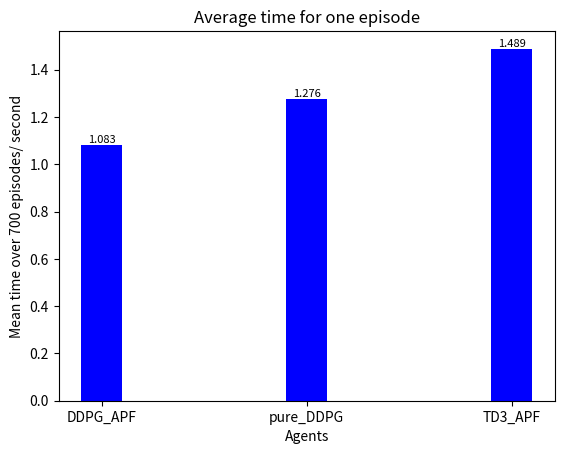

Recreate this plot in Python. (Note: this script raises an exception after producing the figure.)
import numpy as np
import matplotlib.pyplot as plt

instances = ['(1)','(2)','(3)','(4)','(5)','(6)','(7)','(8)','(9)','(10)','(11)','(12)']


# average time

x = np.arange(len(instances))
width = 0.2
d = x
p = x + width
t = x + 2*width
apf = x - width

model = ['DDPG_APF', 'pure_DDPG', 'TD3_APF']
time = [1.083, 1.276, 1.489]
plt.bar(model, time, width=width, color='blue', label='DDPG_APF')
for i in range(len(model)):
    plt.text(model[i], time[i], time[i], va="bottom",ha="center",fontsize=8)
title1 = 'Average time for one episode'
plt.title(title1)
plt.xlabel('Agents')
plt.ylabel('Mean time over 700 episodes/ second')
fig_path = 'result/' + 'average time' + '.png'
plt.savefig(fig_path)
plt.close()


DDPG = [86,119,180,236,113,149,248,125,150,168,156,415]  #[86,162,125,150,168,156,236,248,113,180,415,149]
TD3 = [189,162,194,257,576,629,660,700,700,700,700,700]  #[189,119,700,700,700,700,227,660,160,174,700,629]
pure = [133,418,259,284,700,182,222,170,227,160,196,585] #[133,418,170,227,160,196,284,222,700,259,585,182]
plt.bar(d, DDPG, width=width, color='crimson', label='DDPG_APF')
plt.bar(p, pure, width=width, color='darkgray', label='pure DDPG')
plt.bar(t, TD3, width=width, color='lightseagreen', label='TD3_APF')
plt.xticks(x+width, labels=instances)
for i in range(len(instances)):
    plt.text(d[i], DDPG[i], DDPG[i], va="bottom", ha="center", fontsize=6)
    plt.text(t[i], TD3[i], TD3[i], va="bottom", ha="center", fontsize=6)
    plt.text(p[i], pure[i], pure[i], va="bottom", ha="center", fontsize=6)
plt.legend(loc='upper left', prop={'size':7})
title2 = 'Episode of the first feasible solution'
plt.title(title2)
plt.xlabel('Representative task instances')
plt.ylabel('First feasible solution:y-th episode')
fig_path = 'result/' + 'first feasible' + '.png'
plt.savefig(fig_path)
plt.close()
















